Run: headless pygame with SDL's dummy video driver; simulated clock (each Clock.tick advances the game by its frame time, no real sleeping); random seed 0; keys injected as events and as key.get_pressed() state; mouse plan: one left click at the window centre at the start of phase 2, then a move to the lower-right quarter at the start of phase 3.
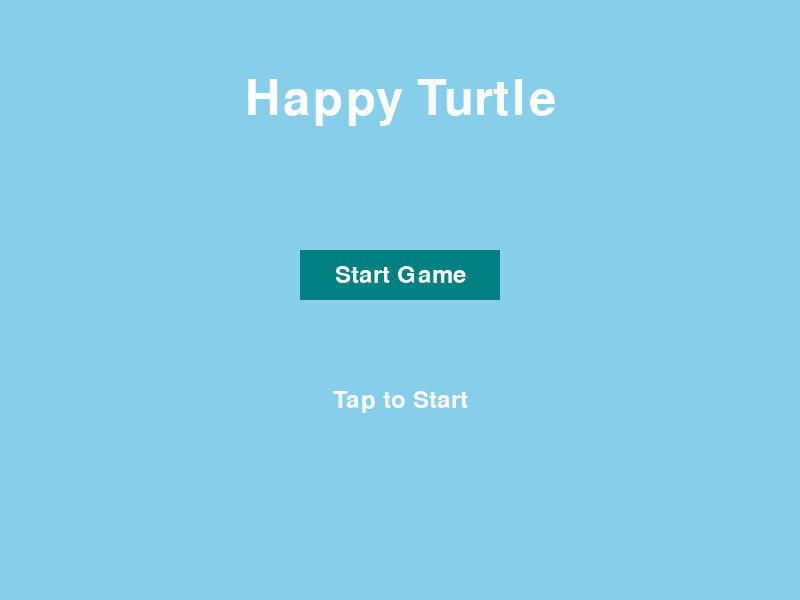
Frame 1 of 4 · flips 1–60 · no input
Frame 2 of 4 · flips 61–180 · clicked the window centre · tapped SPACE, RETURN · held RIGHT (→), D · screen unchanged from frame 1, image omitted
Frame 3 of 4 · flips 181–300 · moved the mouse to the lower-right quarter · held DOWN (↓), S · screen unchanged from frame 2, image omitted
Frame 4 of 4 · flips 301–420 · held LEFT (←), A, UP (↑), W · screen unchanged from frame 3, image omitted

The pygame program that drew these frames:

import pygame
import sys
import time
import random

class Turtle:
    def __init__(self):
        self.rect = pygame.Rect(100, 300, 50, 50)
        self.y_speed = 0
        self.gravity = 0.3  # Floaty gravity
        self.jump_speed = -8  # Floaty jump
        self.is_alive = True
        
    def update(self):
        self.y_speed += self.gravity
        self.rect.y += self.y_speed
        
        # Keep turtle on screen
        if self.rect.y > 500:
            self.rect.y = 500
            self.y_speed = 0
            self.is_alive = False
        elif self.rect.y < 0:
            self.rect.y = 0
            self.y_speed = 0
            
    def jump(self):
        if self.rect.y >= 500:  # Only jump if on ground
            self.y_speed = self.jump_speed
    
    def start_game(self):
        self.rect.y = 300
        self.y_speed = 0
        self.is_alive = True
    
    def draw(self, screen):
        # Draw turtle body
        pygame.draw.rect(screen, (0, 255, 0), self.rect)
        # Draw head
        pygame.draw.circle(screen, (0, 255, 0), (self.rect.x + 15, self.rect.y - 10), 10)
        # Draw eyes
        pygame.draw.circle(screen, (255, 255, 255), (self.rect.x + 13, self.rect.y - 12), 3)
        pygame.draw.circle(screen, (0, 0, 0), (self.rect.x + 13, self.rect.y - 12), 1)
        # Draw legs
        pygame.draw.circle(screen, (0, 255, 0), (self.rect.x + 10, self.rect.y + 10), 5)
        pygame.draw.circle(screen, (0, 255, 0), (self.rect.x + 40, self.rect.y + 10), 5)

class Obstacle:
    def __init__(self, x, y, type):
        self.x = x
        self.y = y
        self.type = type
        self.hitboxes = []
        self.create_hitboxes()
        
    def create_hitboxes(self):
        if self.type == "coral":
            # Create hitbox for coral
            self.hitboxes.append(pygame.Rect(self.x, self.y, 100, 50))
        elif self.type == "jellyfish":
            # Create hitbox for jellyfish
            self.hitboxes.append(pygame.Rect(self.x, self.y, 50, 30))
        elif self.type == "shark":
            # Create hitbox for shark
            self.hitboxes.append(pygame.Rect(self.x, self.y, 80, 40))
            
    def update(self):
        self.x -= 3  # Move obstacle left
        for hitbox in self.hitboxes:
            hitbox.x -= 3
            
    def draw(self, screen):
        if self.type == "coral":
            # Draw coral
            pygame.draw.rect(screen, (150, 100, 200), (self.x, self.y, 100, 50))
            # Draw coral fans
            pygame.draw.ellipse(screen, (150, 100, 200), (self.x, self.y - 20, 120, 40))
            pygame.draw.ellipse(screen, (150, 100, 200), (self.x + 20, self.y - 30, 140, 30))
        elif self.type == "jellyfish":
            # Draw jellyfish
            pygame.draw.ellipse(screen, (128, 128, 128), (self.x, self.y, 50, 30))
            pygame.draw.ellipse(screen, (255, 255, 255), (self.x + 10, self.y + 10, 30, 10))
        elif self.type == "shark":
            # Draw shark
            pygame.draw.polygon(screen, (0, 0, 0), [
                (self.x, self.y),
                (self.x + 80, self.y),
                (self.x + 40, self.y + 40)
            ])
            
    def check_collision(self, turtle_rect):
        return any(hitbox.colliderect(turtle_rect) for hitbox in self.hitboxes)

class ObstacleManager:
    def __init__(self, screen_width, screen_height):
        self.screen_width = screen_width
        self.screen_height = screen_height
        self.obstacles = []
        self.min_distance = 300
        self.max_obstacles = 2
        self.obstacle_types = ["coral", "jellyfish", "shark"]
        
    def create_obstacle(self):
        if len(self.obstacles) < self.max_obstacles:
            obstacle_type = random.choice(self.obstacle_types)
            
            # Create obstacle at right edge of screen
            if obstacle_type == "coral":
                # Coral sticks out from bottom
                y = self.screen_height - 50
            elif obstacle_type == "jellyfish":
                # Jellyfish floats at top
                y = 100
            elif obstacle_type == "shark":
                # Shark swims in middle
                y = 250
            
            obstacle = Obstacle(self.screen_width, y, obstacle_type)
            self.obstacles.append(obstacle)
            
    def update(self):
        # Update all obstacles
        for obstacle in self.obstacles:
            obstacle.update()
            
            # Remove obstacles that have moved off screen
            if obstacle.x + 100 < 0:  # 100 is width of obstacle
                self.obstacles.remove(obstacle)
                
        # Create new obstacles based on distance
        if not self.obstacles or self.screen_width - self.obstacles[-1].x > self.min_distance:
            self.create_obstacle()
            
    def draw(self, screen):
        for obstacle in self.obstacles:
            obstacle.draw(screen)
            
    def get_obstacles(self):
        return self.obstacles

class Button:
    def __init__(self, text, x, y, width, height):
        self.rect = pygame.Rect(x, y, width, height)
        self.text = text
        self.font = pygame.font.Font(None, 36)
        
    def draw(self, screen):
        pygame.draw.rect(screen, (0, 128, 128), self.rect)  # Ocean blue button
        text_surface = self.font.render(self.text, True, (255, 255, 255))
        text_rect = text_surface.get_rect(center=self.rect.center)
        screen.blit(text_surface, text_rect)
        
    def check_click(self, pos):
        return self.rect.collidepoint(pos)

def game_loop():
    # Initialize Pygame and create screen
    pygame.init()
    screen = pygame.display.set_mode((800, 600))
    pygame.display.set_caption("Happy Turtle")
    clock = pygame.time.Clock()
    
    # Create game objects
    turtle = Turtle()
    obstacle_manager = ObstacleManager(800, 600)
    retry_button = Button("Try Again", 275, 300, 250, 60)
    start_button = Button("Start Game", 300, 250, 200, 50)
    
    # Game states
    GAME_START = 0
    GAME_DELAY = 1
    GAME_RUNNING = 2
    GAME_OVER = 3
    current_state = GAME_START
    score = 0
    delay_start_time = 0
    
    # Main game loop
    running = True
    while running:
        # Handle events
        for event in pygame.event.get():
            if event.type == pygame.QUIT:
                running = False
                continue
                
            if event.type == pygame.MOUSEBUTTONDOWN:
                if current_state == GAME_START:
                    if start_button.check_click(event.pos):
                        current_state = GAME_DELAY
                        score = 0
                        turtle.start_game()
                        obstacle_manager = ObstacleManager(800, 600)
                        delay_start_time = time.time()
                        continue
                elif current_state == GAME_OVER:
                    if retry_button.check_click(event.pos):
                        current_state = GAME_DELAY
                        score = 0
                        turtle.start_game()
                        obstacle_manager = ObstacleManager(800, 600)
                        delay_start_time = time.time()
                        continue
                elif current_state == GAME_RUNNING:
                    turtle.jump()
                    
            if event.type == pygame.KEYDOWN:
                if event.key == pygame.K_SPACE:
                    if current_state == GAME_RUNNING:
                        turtle.jump()
        
        # Update game state
        if current_state == GAME_DELAY:
            current_time = time.time()
            elapsed_time = current_time - delay_start_time
            
            if elapsed_time >= 3:
                current_state = GAME_RUNNING
                continue
            
            # Draw delay screen
            screen.fill((135, 206, 235))  # Sky blue background
            
            if elapsed_time < 1:
                countdown = "Ready?"
            elif elapsed_time < 2:
                countdown = "2..."
            elif elapsed_time < 3:
                countdown = "1..."
            else:
                countdown = "Go!"
                
            font = pygame.font.Font(None, 72)
            countdown_text = font.render(countdown, True, (255, 255, 255))
            text_rect = countdown_text.get_rect(center=(400, 200))
            screen.blit(countdown_text, text_rect)
            
            # Draw turtle in fixed starting position
            turtle.rect.y = 300  # Fixed position during countdown
            turtle.draw(screen)
            
            continue

        # Draw screen based on state
        screen.fill((135, 206, 235))  # Sky blue background
        
        if current_state == GAME_START:
            # Draw start screen
            font = pygame.font.Font(None, 72)
            title_text = font.render("Happy Turtle", True, (255, 255, 255))
            title_rect = title_text.get_rect(center=(400, 100))
            screen.blit(title_text, title_rect)
            
            start_button.draw(screen)
            
            font = pygame.font.Font(None, 36)
            instructions_text = font.render("Tap to Start", True, (255, 255, 255))
            instructions_rect = instructions_text.get_rect(center=(400, 400))
            screen.blit(instructions_text, instructions_rect)

        elif current_state == GAME_RUNNING:
            # Draw game elements
            obstacle_manager.draw(screen)
            turtle.draw(screen)
            
            # Draw score
            font = pygame.font.Font(None, 36)
            score_text = font.render(f"Score: {score}", True, (0, 0, 0))
            screen.blit(score_text, (10, 10))
            
            # Update game elements
            turtle.update()
            obstacle_manager.update()
            
            # Check for collisions
            if any(obstacle.check_collision(turtle.rect) for obstacle in obstacle_manager.get_obstacles()):
                current_state = GAME_OVER
            
            # Update score
            score += 1

        elif current_state == GAME_OVER:
            # Draw game over screen
            font = pygame.font.Font(None, 72)
            game_over_text = font.render("Oh oh!", True, (255, 0, 0))
            game_over_rect = game_over_text.get_rect(center=(400, 100))
            screen.blit(game_over_text, game_over_rect)
            
            score_text = font.render(f"Score: {score}", True, (255, 255, 255))
            score_rect = score_text.get_rect(center=(400, 200))
            screen.blit(score_text, score_rect)
            
            retry_button.draw(screen)
            
        pygame.display.flip()
        clock.tick(60)

    pygame.quit()

if __name__ == "__main__":
    game_loop()
